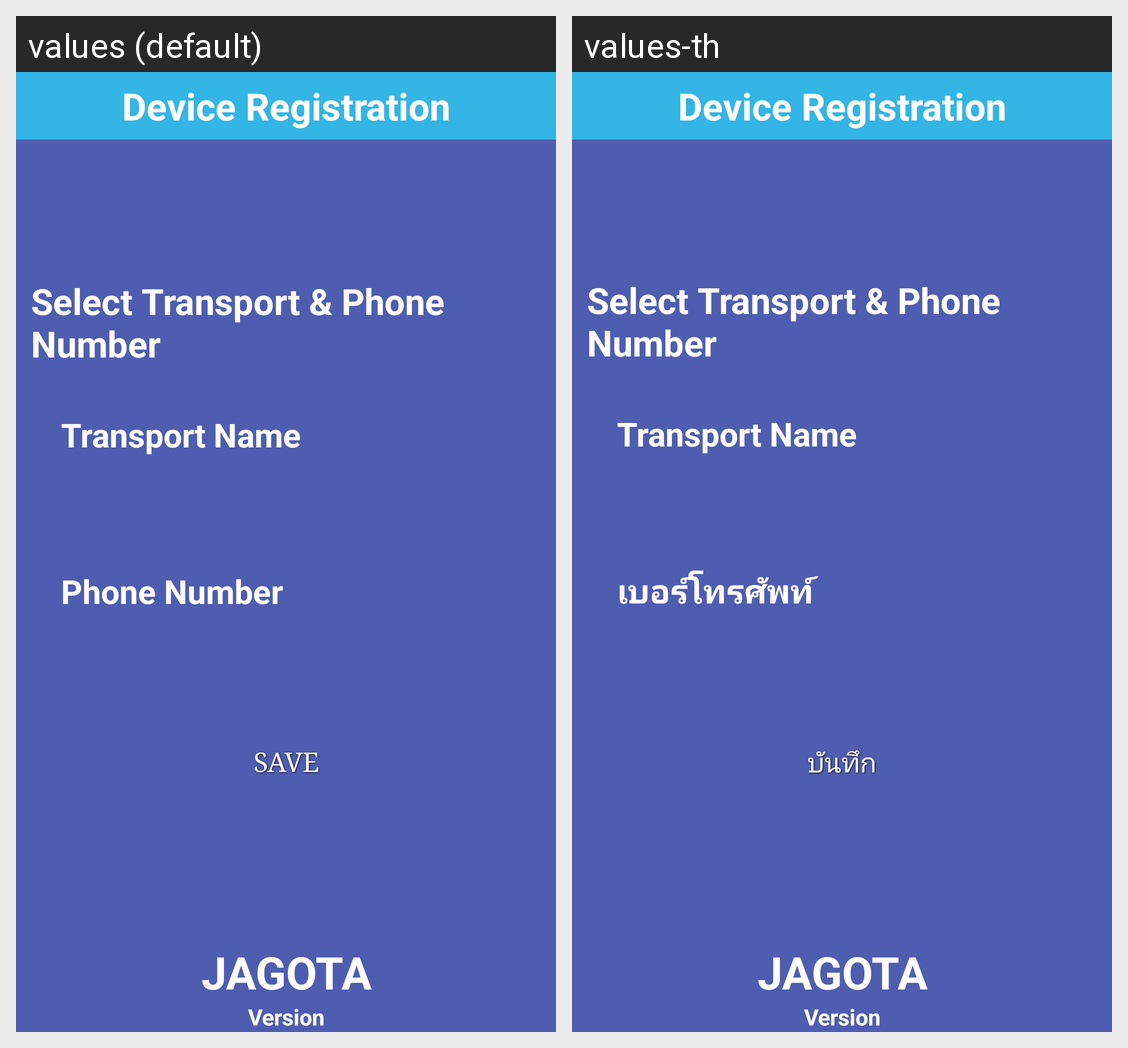

Locale-by-locale string values for the Android screen shown in this grid:
Android screen res/layout/activity_phone_number.xml rendered under 2 locales, left to right: values (default), values-th. Device: Nexus 5 (rendered at 1080×1920; each locale shown at half size, 540×960, under a caption strip naming it); theme iLogisticAppTheme.
Strings drawn on this screen, with the default value and each locale's value (text and hints the layout hard-codes, and strings that could not be matched under every locale, appear in the picture but are not listed):

device_registration
  values: Device Registration
  values-th: Device Registration  [not translated; the default value is used]

selectTransport
  values: Select Transport & Phone Number
  values-th: Select Transport & Phone Number  [not translated; the default value is used]

transportName
  values: Transport Name
  values-th: Transport Name  [not translated; the default value is used]

phoneNumber
  values: Phone Number
  values-th: เบอร์โทรศัพท์

save
  values: Save
  values-th: บันทึก

appVersiontxt
  values: Version
  values-th: Version
